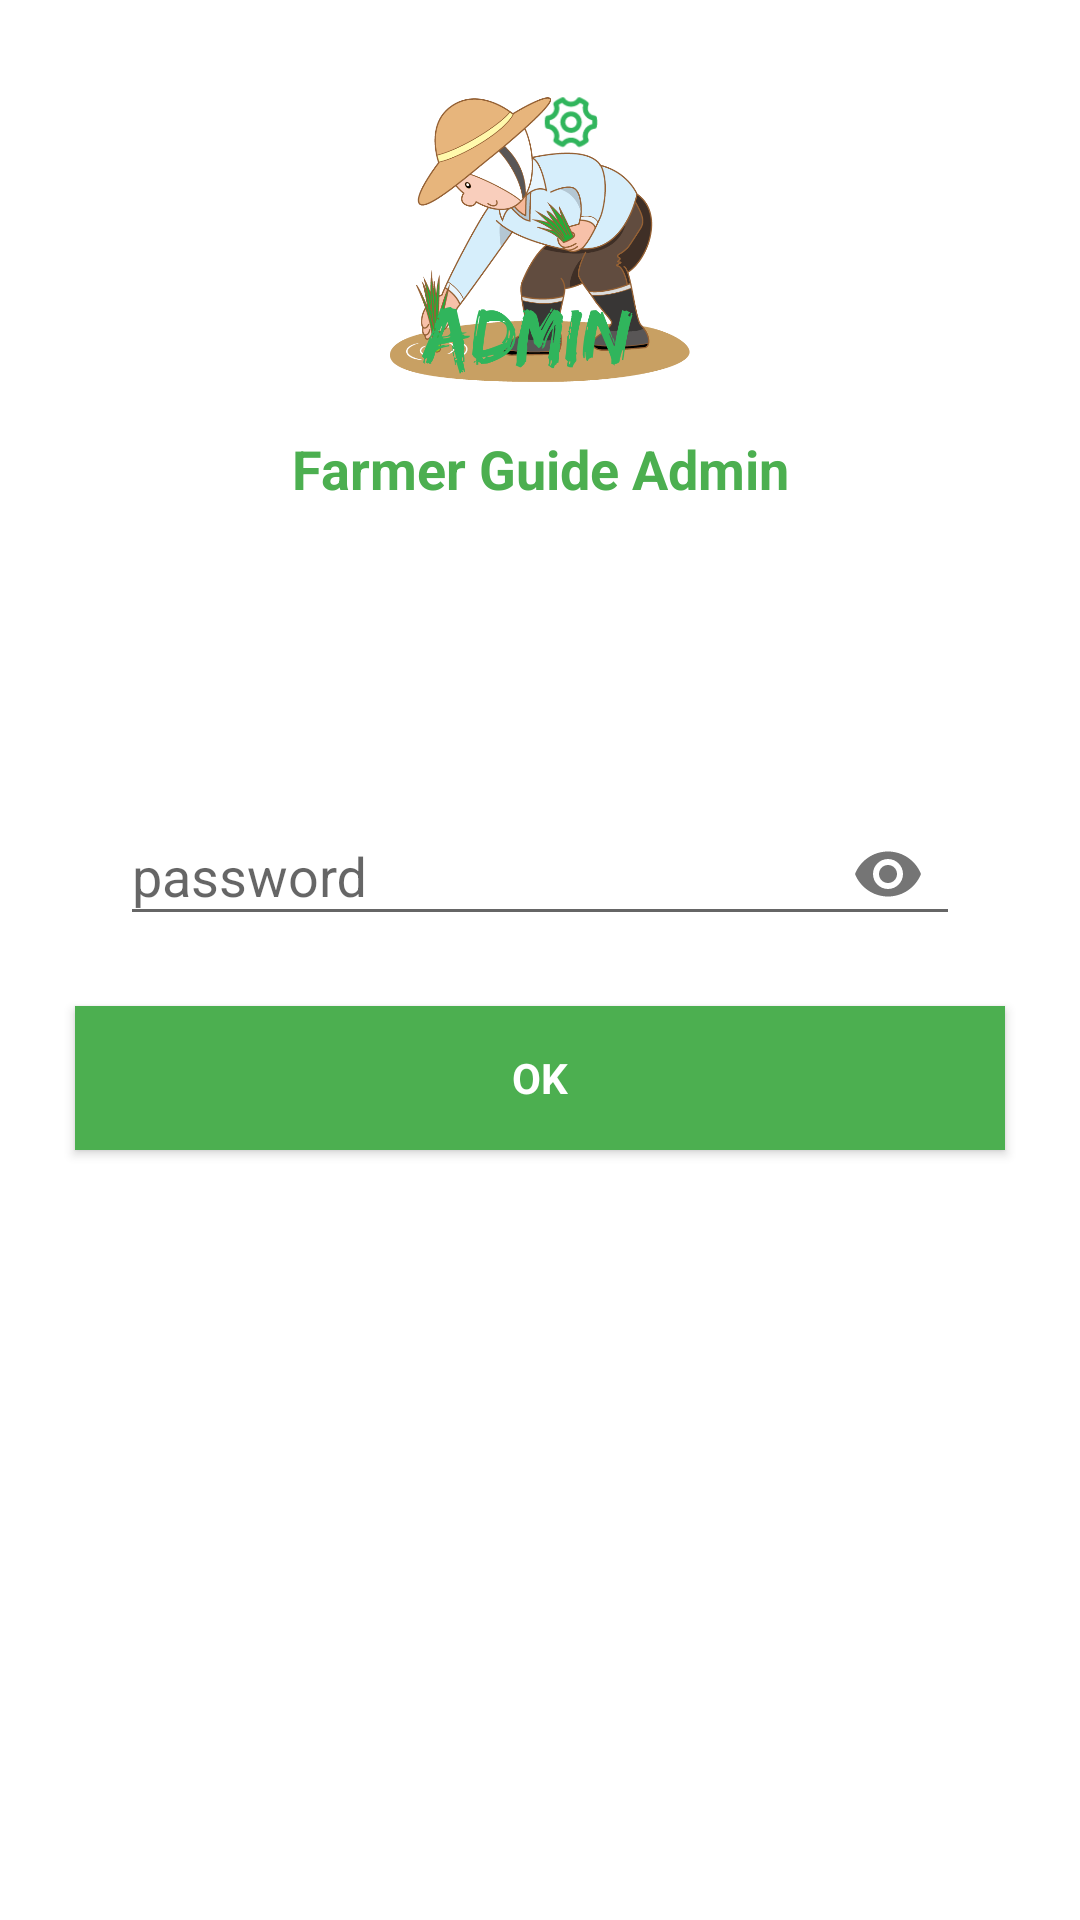

Reconstruct the res/layout file that produces this screen, plus the resources it refers to.
<!-- AndroidManifest.xml: application theme AppTheme -->
<!-- res/layout/sign_in.xml -->
<?xml version="1.0" encoding="utf-8"?>
<RelativeLayout android:layout_width="fill_parent"
    android:layout_height="fill_parent"
    xmlns:app="http://schemas.android.com/apk/res-auto"
    xmlns:android="http://schemas.android.com/apk/res/android">

    <TextView
        android:textSize="18.0sp"
        android:textStyle="bold"
        android:textColor="@color/material_green_500"
        android:gravity="center"
        android:layout_width="wrap_content"
        android:layout_height="wrap_content"
        android:layout_marginTop="144.0dip"
        android:text="Farmer Guide Admin"
        android:layout_alignParentTop="true"
        android:layout_centerHorizontal="true" />

    <ImageView
        android:layout_width="100.0dip"
        android:layout_height="100.0dip"
        android:layout_marginTop="30.0dip"
        android:layout_alignParentTop="true"
        android:layout_centerHorizontal="true"
        app:srcCompat="@drawable/icon" />

    <LinearLayout
        android:gravity="center"
        android:orientation="vertical"
        android:layout_width="fill_parent"
        android:layout_height="fill_parent"
        android:layout_marginLeft="20.0dip"
        android:layout_marginRight="20.0dip"
        android:layout_marginBottom="20.0dip">

        <android.support.design.widget.TextInputLayout
            android:layout_width="fill_parent"
            android:layout_height="wrap_content"
            android:layout_margin="20.0dip"
            app:passwordToggleEnabled="true">

            <EditText
                android:id="@+id/edt_password"
                android:layout_width="fill_parent"
                android:layout_height="wrap_content"
                android:hint="password"
                android:ems="10"
                android:layout_centerHorizontal="true"
                android:layout_centerVertical="true"
                android:inputType="textPassword" />
        </android.support.design.widget.TextInputLayout>

        <Button
            android:textColor="@android:color/white"
            android:id="@+id/button"
            android:layout_width="fill_parent"
            android:layout_height="wrap_content"
            android:text="OK"
            android:onClick="onOkClick"
            style="@style/adminButtons" />
    </LinearLayout>
</RelativeLayout>
<!-- resources referenced by this layout -->
<resources>
  <color name="material_green_500">#ff4caf50</color>
  <!-- drawable icon: png bitmap (drawable, 73631 bytes) -->
  <style name="adminButtons" parent="@style/TextAppearance.AppCompat">
          <item name="android:textStyle">bold</item>
          <item name="android:textColor">@android:color/white</item>
          <item name="android:gravity">center</item>
          <item name="android:background">@color/material_green_500</item>
          <item name="android:padding">3.0dip</item>
          <item name="android:layout_height">30.0dip</item>
          <item name="android:layout_marginLeft">5.0dip</item>
          <item name="android:layout_marginRight">5.0dip</item>
      </style>
  <style name="AppTheme" parent="@style/Theme.AppCompat.Light.NoActionBar">
          <item name="android:colorBackground">@color/white_color</item>
          <item name="colorAccent">@color/material_green_50</item>
          <item name="colorPrimary">@color/colorPrimary</item>
          <item name="colorPrimaryDark">@color/colorPrimaryDark</item>
          <item name="windowActionBar">false</item>
          <item name="windowNoTitle">true</item>
      </style>
  <color name="white_color">#ffffffff</color>
  <color name="material_green_50">#ff009f2e</color>
  <color name="colorPrimary">#ff389f56</color>
  <color name="colorPrimaryDark">#ff338f4d</color>
</resources>
